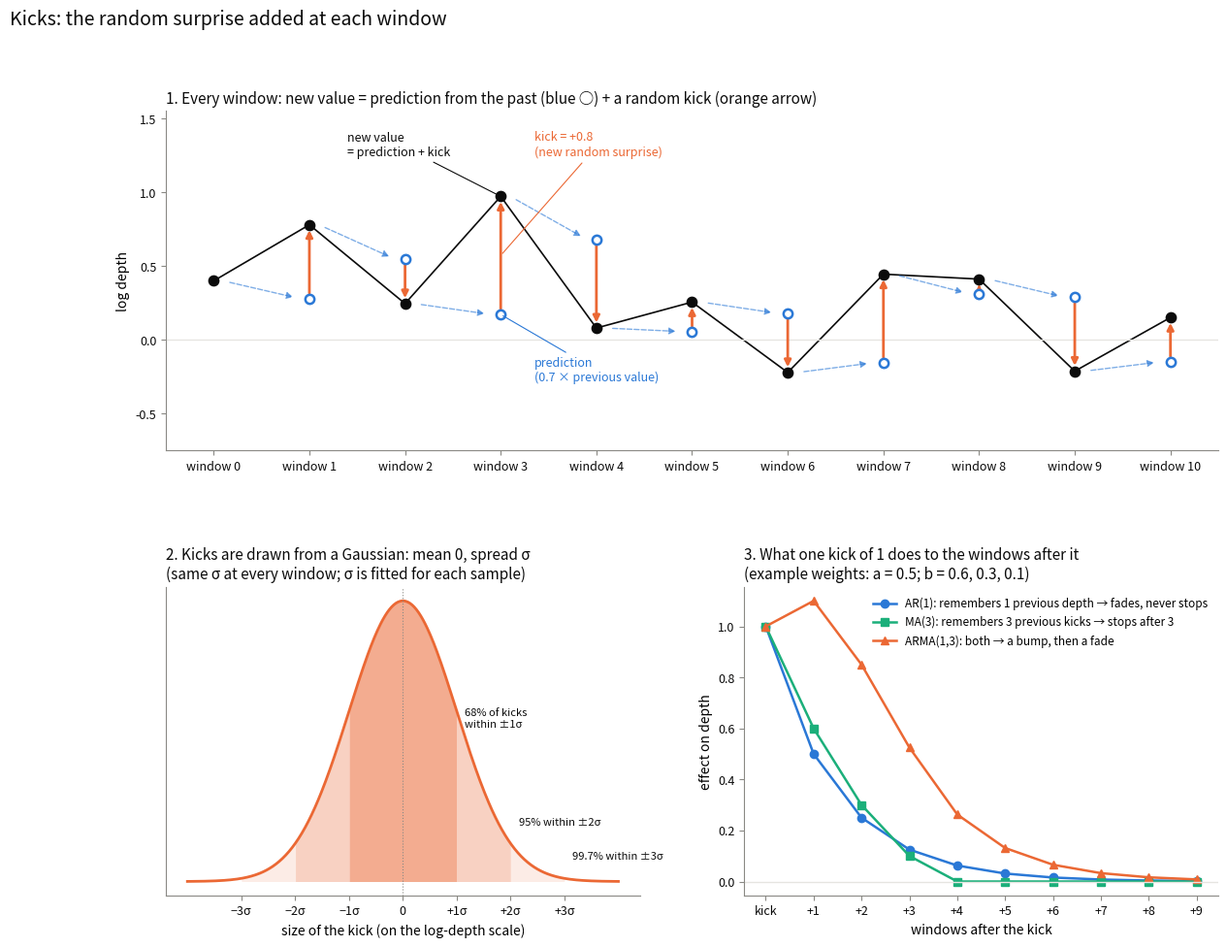

The script that saved this image: (Note: this script raises an exception after producing the figure.)
import matplotlib
matplotlib.use("Agg")
import matplotlib.pyplot as plt
import numpy as np
from scipy.signal import lfilter

TEXT, MUTED, GRID = "#0b0b0b", "#8a8984", "#e6e5e1"
BLUE, ORANGE, AQUA, GREY = "#2a78d6", "#eb6834", "#1baf7a", "#b9b8b3"


def style(ax):
    for side in ("top", "right"):
        ax.spines[side].set_visible(False)
    for side in ("left", "bottom"):
        ax.spines[side].set_color(MUTED)
    ax.tick_params(colors=MUTED, labelsize=9, labelcolor=TEXT)


fig = plt.figure(figsize=(14, 10.5))
gs = fig.add_gridspec(2, 2, height_ratios=[1.1, 1], hspace=0.42, wspace=0.22)

# --- 1: new value = prediction + kick, window by window (AR(1), a = 0.7) ---
ax = fig.add_subplot(gs[0, :])
a = 0.7
kicks = np.array([0.0, 0.5, -0.3, 0.8, -0.6, 0.2, -0.4, 0.6, 0.1, -0.5, 0.3])
y = np.zeros(len(kicks))
pred = np.zeros(len(kicks))
y[0] = 0.4
for t in range(1, len(kicks)):
    pred[t] = a * y[t - 1]
    y[t] = pred[t] + kicks[t]
w = np.arange(len(kicks))
ax.axhline(0, color=GRID, lw=1)
ax.plot(w, y, color=TEXT, lw=1.2, zorder=1)
for t in range(1, len(kicks)):
    ax.scatter(t, pred[t], s=45, facecolor="white", edgecolor=BLUE, lw=1.8, zorder=3)
    ax.annotate("", xy=(t, y[t]), xytext=(t, pred[t]),
                arrowprops=dict(arrowstyle="-|>", color=ORANGE, lw=2, shrinkA=4, shrinkB=4), zorder=2)
    ax.annotate("", xy=(t - 0.1, pred[t]), xytext=(t - 0.9, y[t - 1]),
                arrowprops=dict(arrowstyle="-|>", color=BLUE, lw=1, ls="--", shrinkA=5, shrinkB=5, alpha=0.6))
ax.scatter(w, y, s=55, color=TEXT, zorder=4)
t = 3
ax.annotate("prediction\n(0.7 × previous value)", xy=(t, pred[t]), xytext=(t + 0.35, pred[t] - 0.45),
            fontsize=9, color=BLUE, arrowprops=dict(arrowstyle="-", color=BLUE, lw=0.8))
ax.annotate(f"kick = +{kicks[t]:.1f}\n(new random surprise)", xy=(t, (pred[t] + y[t]) / 2), xytext=(t + 0.35, 1.25),
            fontsize=9, color=ORANGE, arrowprops=dict(arrowstyle="-", color=ORANGE, lw=0.8))
ax.annotate("new value\n= prediction + kick", xy=(t, y[t]), xytext=(t - 1.6, 1.25),
            fontsize=9, color=TEXT, arrowprops=dict(arrowstyle="-", color=TEXT, lw=0.8))
ax.set_xticks(w, [f"window {i}" for i in w], fontsize=8)
ax.set_ylabel("log depth", fontsize=10)
ax.set_ylim(-0.75, 1.55)
ax.set_title("1. Every window: new value = prediction from the past (blue ○) + a random kick (orange arrow)",
             loc="left", fontsize=11, color=TEXT)
style(ax)

# --- 2: the kicks are drawn from a Gaussian ---
ax = fig.add_subplot(gs[1, 0])
x = np.linspace(-4, 4, 400)
pdf = np.exp(-x ** 2 / 2) / np.sqrt(2 * np.pi)
ax.plot(x, pdf, color=ORANGE, lw=2)
for k, alpha, label in ((3, 0.12, "99.7%"), (2, 0.2, "95%"), (1, 0.35, "68%")):
    m = np.abs(x) <= k
    ax.fill_between(x[m], pdf[m], color=ORANGE, alpha=alpha, lw=0)
for k, label, yy in ((1, "68% of kicks\nwithin ±1σ", 0.2), (2, "95% within ±2σ", 0.06), (3, "99.7% within ±3σ", 0.012)):
    ax.annotate(label, xy=(k, yy), xytext=(k + 0.15, yy + 0.02), fontsize=8, color=TEXT)
ax.axvline(0, color=MUTED, lw=0.8, ls=":")
ax.set_xticks(range(-3, 4), ["−3σ", "−2σ", "−1σ", "0", "+1σ", "+2σ", "+3σ"])
ax.set_yticks([])
ax.set_xlabel("size of the kick (on the log-depth scale)", fontsize=10)
ax.set_title("2. Kicks are drawn from a Gaussian: mean 0, spread σ\n(same σ at every window; σ is fitted for each sample)",
             loc="left", fontsize=11, color=TEXT)
style(ax)

# --- 3: what one kick does over the following windows ---
ax = fig.add_subplot(gs[1, 1])
n = 10
imp = np.zeros(n); imp[0] = 1
ar1 = lfilter([1], [1, -0.5], imp)
ma3 = lfilter([1, 0.6, 0.3, 0.1], [1], imp)
arma13 = lfilter([1, 0.6, 0.3, 0.1], [1, -0.5], imp)
lags = np.arange(n)
ax.plot(lags, ar1, "o-", color=BLUE, lw=1.8, label="AR(1): remembers 1 previous depth → fades, never stops")
ax.plot(lags, ma3, "s-", color=AQUA, lw=1.8, label="MA(3): remembers 3 previous kicks → stops after 3")
ax.plot(lags, arma13, "^-", color=ORANGE, lw=1.8, label="ARMA(1,3): both → a bump, then a fade")
ax.axhline(0, color=GRID, lw=1)
ax.set_xticks(lags, ["kick"] + [f"+{i}" for i in lags[1:]])
ax.set_xlabel("windows after the kick", fontsize=10)
ax.set_ylabel("effect on depth", fontsize=10)
ax.set_title("3. What one kick of 1 does to the windows after it\n(example weights: a = 0.5; b = 0.6, 0.3, 0.1)",
             loc="left", fontsize=11, color=TEXT)
ax.legend(frameon=False, fontsize=8.5, loc="upper right")
style(ax)

fig.suptitle("Kicks: the random surprise added at each window", x=0.01, ha="left", fontsize=14, color=TEXT)
fig.savefig("/Users/bty208/Desktop/RA_POSTDOC_IMPERIAL/pf8_samples/model/notes/kicks_diagram.png",
            dpi=160, facecolor="white", bbox_inches="tight")
